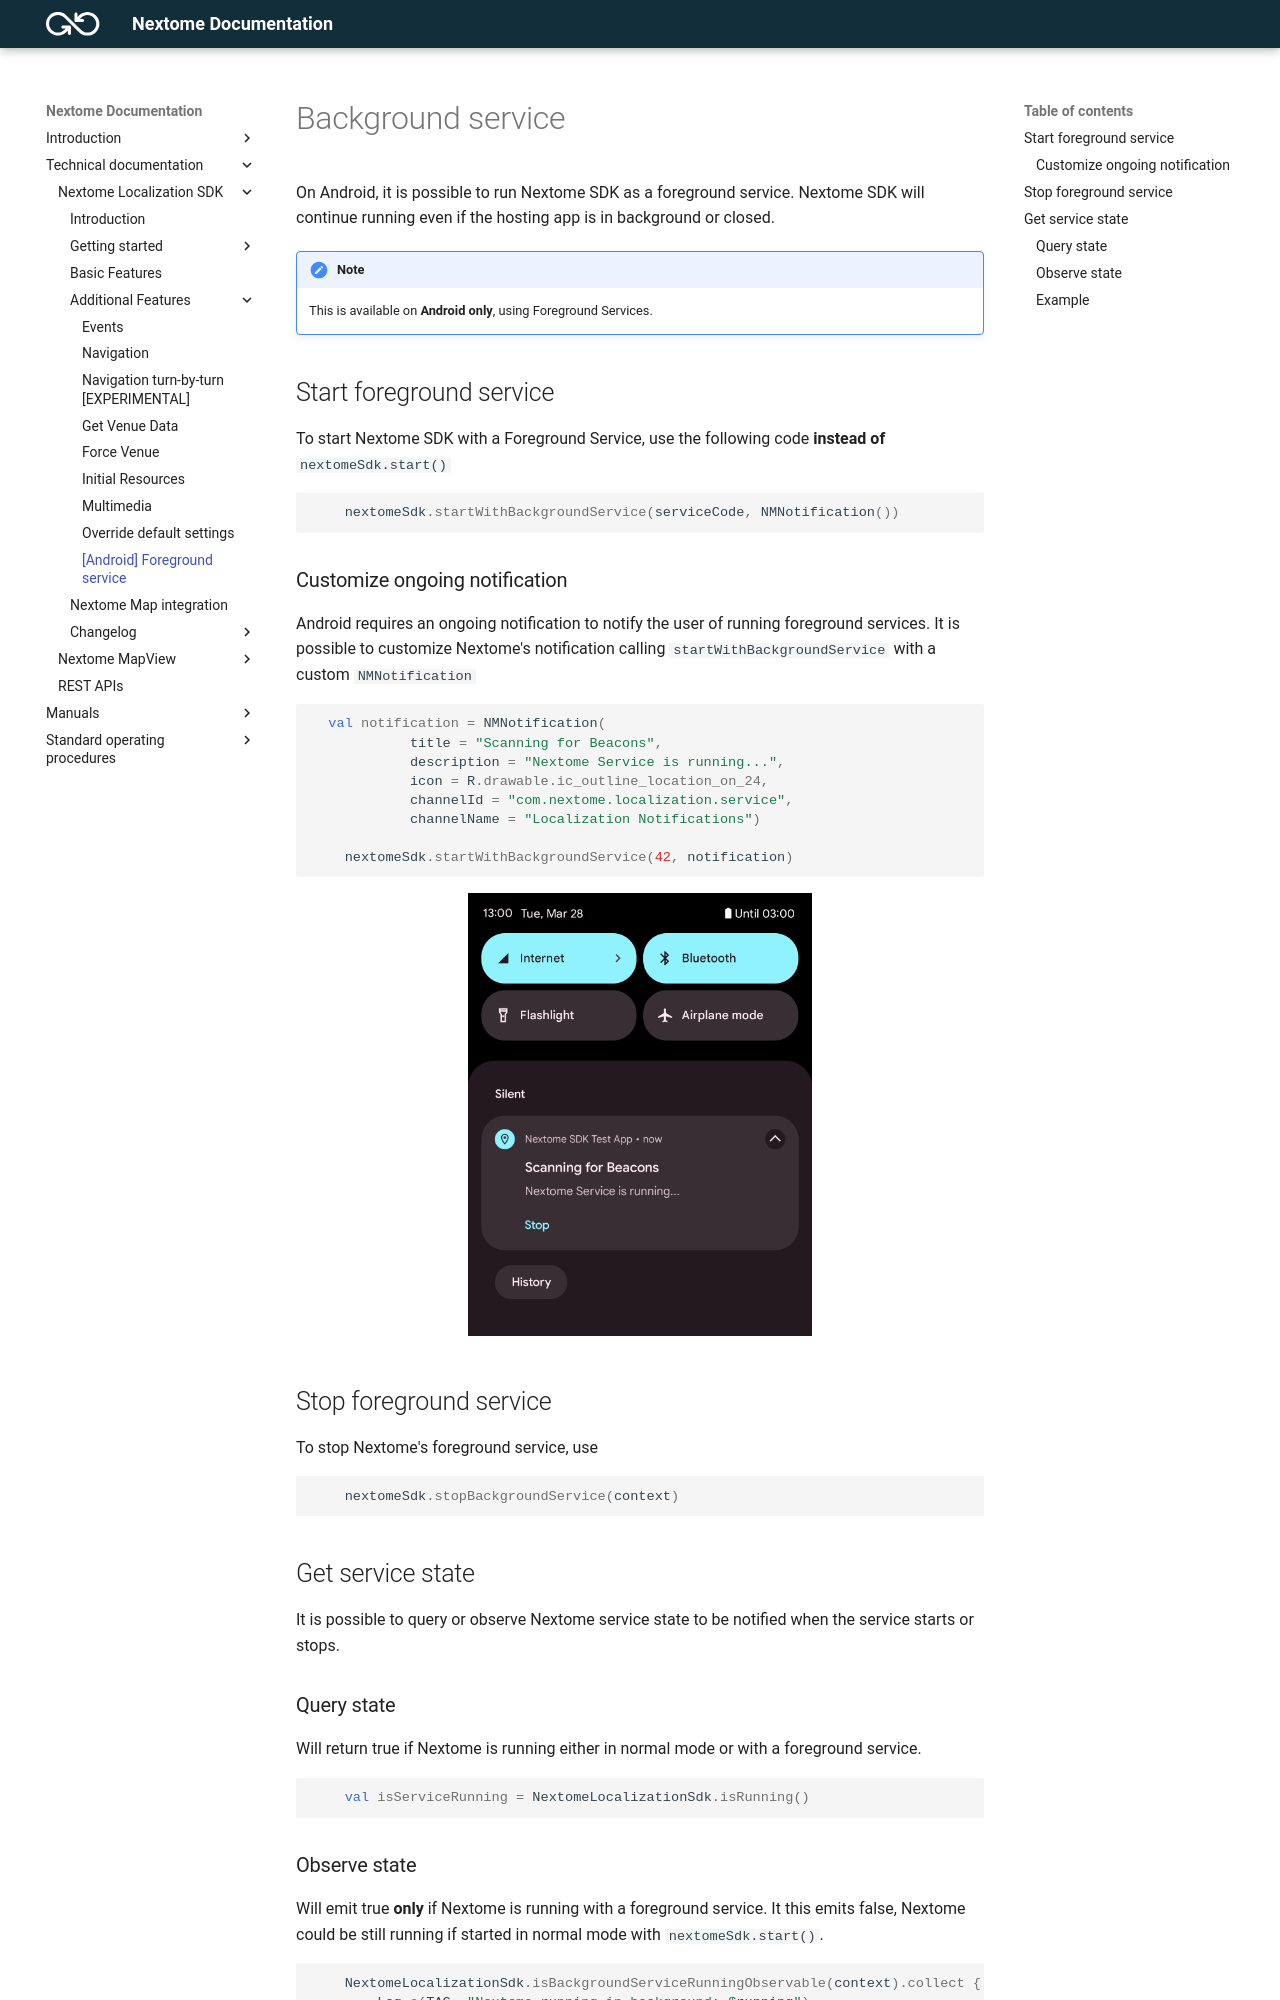

repository: Nextome/nextome.github.io · page: Nextome Localization SDK/Android/background-service/index.html · generator: mkdocs

# Background service
On Android, it is possible to run Nextome SDK as a foreground service.
Nextome SDK will continue running even if the hosting app is in background or closed.

!!!note
    This is available on **Android only**, using Foreground Services.

## Start foreground service
To start Nextome SDK with a Foreground Service, use the following code **instead of** `nextomeSdk.start()`
```kotlin
    nextomeSdk.startWithBackgroundService(serviceCode, NMNotification())
```

### Customize ongoing notification
Android requires an ongoing notification to notify the user of running foreground services.
It is possible to customize Nextome's notification calling `startWithBackgroundService` with a custom `NMNotification`

```kotlin
  val notification = NMNotification(
            title = "Scanning for Beacons",
            description = "Nextome Service is running...",
            icon = R.drawable.ic_outline_location_on_24,
            channelId = "com.nextome.localization.service",
            channelName = "Localization Notifications")

    nextomeSdk.startWithBackgroundService(42, notification)
```

<p style="text-align: center;"><img src="/assets/foreground_service_notification.png" width="50%"></p>

## Stop foreground service
To stop Nextome's foreground service, use
```kotlin
    nextomeSdk.stopBackgroundService(context)
```

## Get service state
It is possible to query or observe Nextome service state to be notified when the service starts or stops.

### Query state
Will return true if Nextome is running either in normal mode or with a foreground service.

```kotlin
    val isServiceRunning = NextomeLocalizationSdk.isRunning()
```

### Observe state
Will emit true **only** if Nextome is running with a foreground service.
It this emits false, Nextome could be still running if started in normal mode with `nextomeSdk.start()`.

```kotlin
    NextomeLocalizationSdk.isBackgroundServiceRunningObservable(context).collect { running ->
        Log.e(TAG, "Nextome running in background: $running")
    }
```
